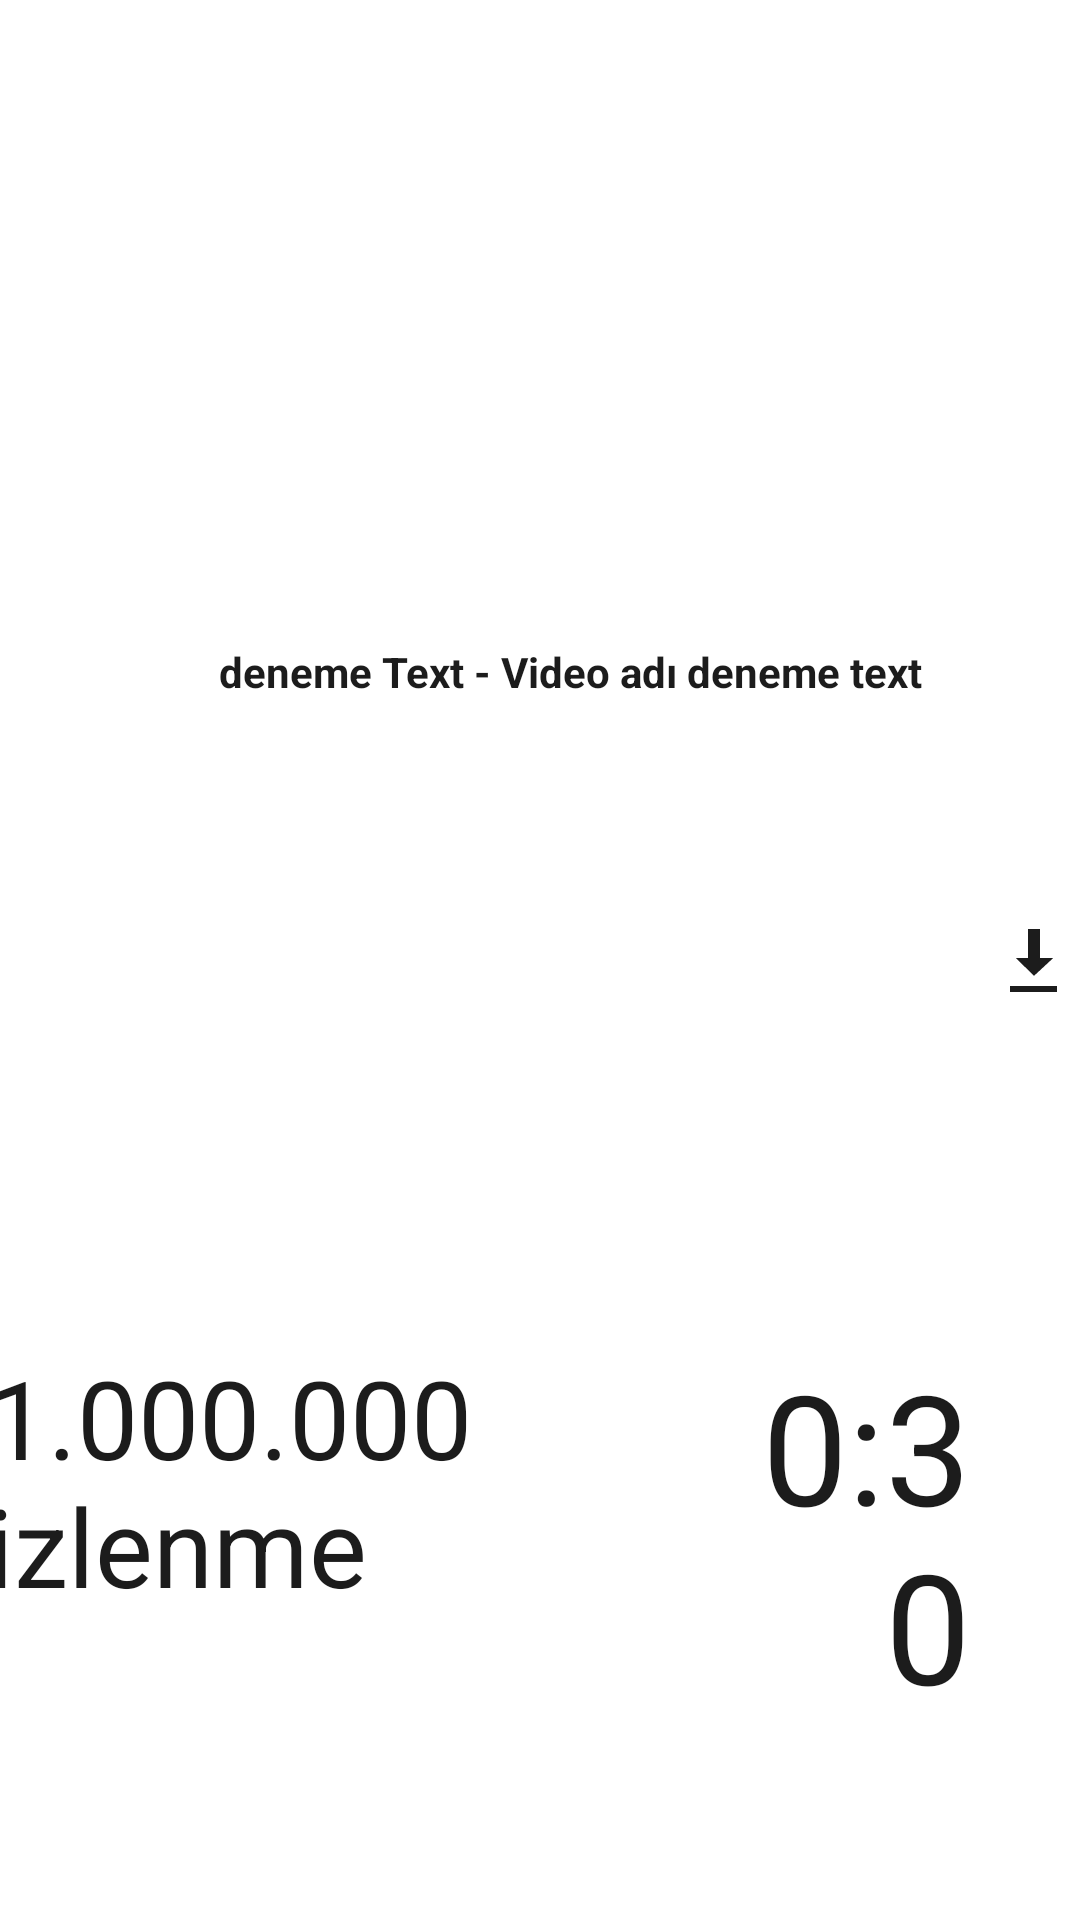

Write the Android layout XML for this screen, with the resource values it uses.
<!-- AndroidManifest.xml: application theme Theme.Mp3Calar.NoActionBar -->
<!-- res/layout/youtubelistadapterlayout.xml -->
<?xml version="1.0" encoding="utf-8"?>
<androidx.constraintlayout.widget.ConstraintLayout xmlns:android="http://schemas.android.com/apk/res/android"
    xmlns:app="http://schemas.android.com/apk/res-auto"
    xmlns:tools="http://schemas.android.com/tools"
    android:id="@+id/constraintforitemvideoyoutube"
    android:layout_width="match_parent"
    android:layout_height="125dp"
    android:background="@color/whiteTransparent2">


    <ImageView
        android:id="@+id/thumbnailView2"
        android:layout_width="0dp"
        android:layout_height="0dp"
        android:background="@drawable/contentviewbackground"
        android:backgroundTint="@color/transparent"
        android:contentDescription="@string/thumbnailContentDesc"
        app:layout_constraintEnd_toStartOf="@+id/videoTitle2"
        app:layout_constraintHeight_percent="0.7"
        app:layout_constraintHorizontal_bias="0.5"
        app:layout_constraintStart_toStartOf="parent"
        app:layout_constraintTop_toTopOf="parent"
        app:layout_constraintWidth_percent="0.17" />

    <TextView
        android:id="@+id/videoViewsText"
        android:layout_width="0dp"
        android:layout_height="0dp"
        android:gravity="start"
        android:text="@string/_1_000_000_izlenme"
        android:textColor="@color/griKapali"
        app:autoSizeTextType="uniform"
        app:layout_constraintHeight_percent="0.2"
        app:layout_constraintStart_toStartOf="@+id/thumbnailView2"
        app:layout_constraintTop_toBottomOf="@+id/thumbnailView2"
        app:layout_constraintWidth_percent="0.45" />

    <TextView
        android:id="@+id/videoViewSecondsText"
        android:layout_width="0dp"
        android:layout_height="0dp"
        android:gravity="end"
        android:text="@string/ornekSure"
        android:textColor="@color/griKapali"
        app:autoSizeTextType="uniform"
        app:layout_constraintEnd_toEndOf="@+id/videoTitle2"
        app:layout_constraintHeight_percent="0.2"
        app:layout_constraintTop_toBottomOf="@+id/videoTitle2"
        app:layout_constraintWidth_percent="0.22" />

    <TextView
        android:id="@+id/videoTitle2"
        android:layout_width="267dp"
        android:layout_height="0dp"
        android:gravity="center"
        android:padding="8dp"
        android:text="@string/deneme_text_video_ad_deneme_text"
        android:textColor="@color/griKapali"
        android:textSize="14sp"
        android:textStyle="bold"
        app:layout_constraintEnd_toStartOf="@+id/imageButtonDownload"
        app:layout_constraintHeight_percent="0.7"
        app:layout_constraintHorizontal_bias="0.5"
        app:layout_constraintStart_toEndOf="@+id/thumbnailView2"
        app:layout_constraintTop_toTopOf="parent"
        app:layout_constraintWidth_percent="0.65" />


    <ImageButton
        android:id="@+id/imageButtonDownload"
        android:layout_width="41dp"
        android:layout_height="94dp"
        android:background="@color/transparent"
        android:contentDescription="@string/download"
        android:src="@android:drawable/stat_sys_download"
        app:layout_constraintBottom_toBottomOf="parent"
        app:layout_constraintEnd_toEndOf="parent"
        app:layout_constraintHeight_percent="0.75"
        app:layout_constraintHorizontal_bias="0.5"
        app:layout_constraintStart_toEndOf="@+id/videoTitle2"
        app:layout_constraintTop_toTopOf="parent"
        app:layout_constraintWidth_percent="0.10"
        app:tint="@color/griKapali" />


</androidx.constraintlayout.widget.ConstraintLayout>
<!-- resources referenced by this layout -->
<resources>
  <color name="griKapali">#1C1C1C</color>
  <color name="transparent">#00FFFFFF</color>
  <color name="whiteTransparent2">#3BFFFFFF</color>
  <!-- drawable contentviewbackground (drawable) -->
  <?xml version="1.0" encoding="utf-8"?>
  <shape xmlns:android="http://schemas.android.com/apk/res/android"
      android:shape="rectangle">
      <corners
          android:radius="10dp"/>
      <solid android:color="@color/griKapali"/>
  </shape>
  <string name="_1_000_000_izlenme">1.000.000 izlenme</string>
  <string name="deneme_text_video_ad_deneme_text">deneme Text - Video adı deneme text</string>
  <string name="download">download</string>
  <string name="ornekSure">0:30</string>
  <string name="thumbnailContentDesc">Thumbnail</string>
  <style name="Theme.Mp3Calar.NoActionBar">
          <item name="windowActionBar">false</item>
          <item name="windowNoTitle">true</item>
      </style>
</resources>
